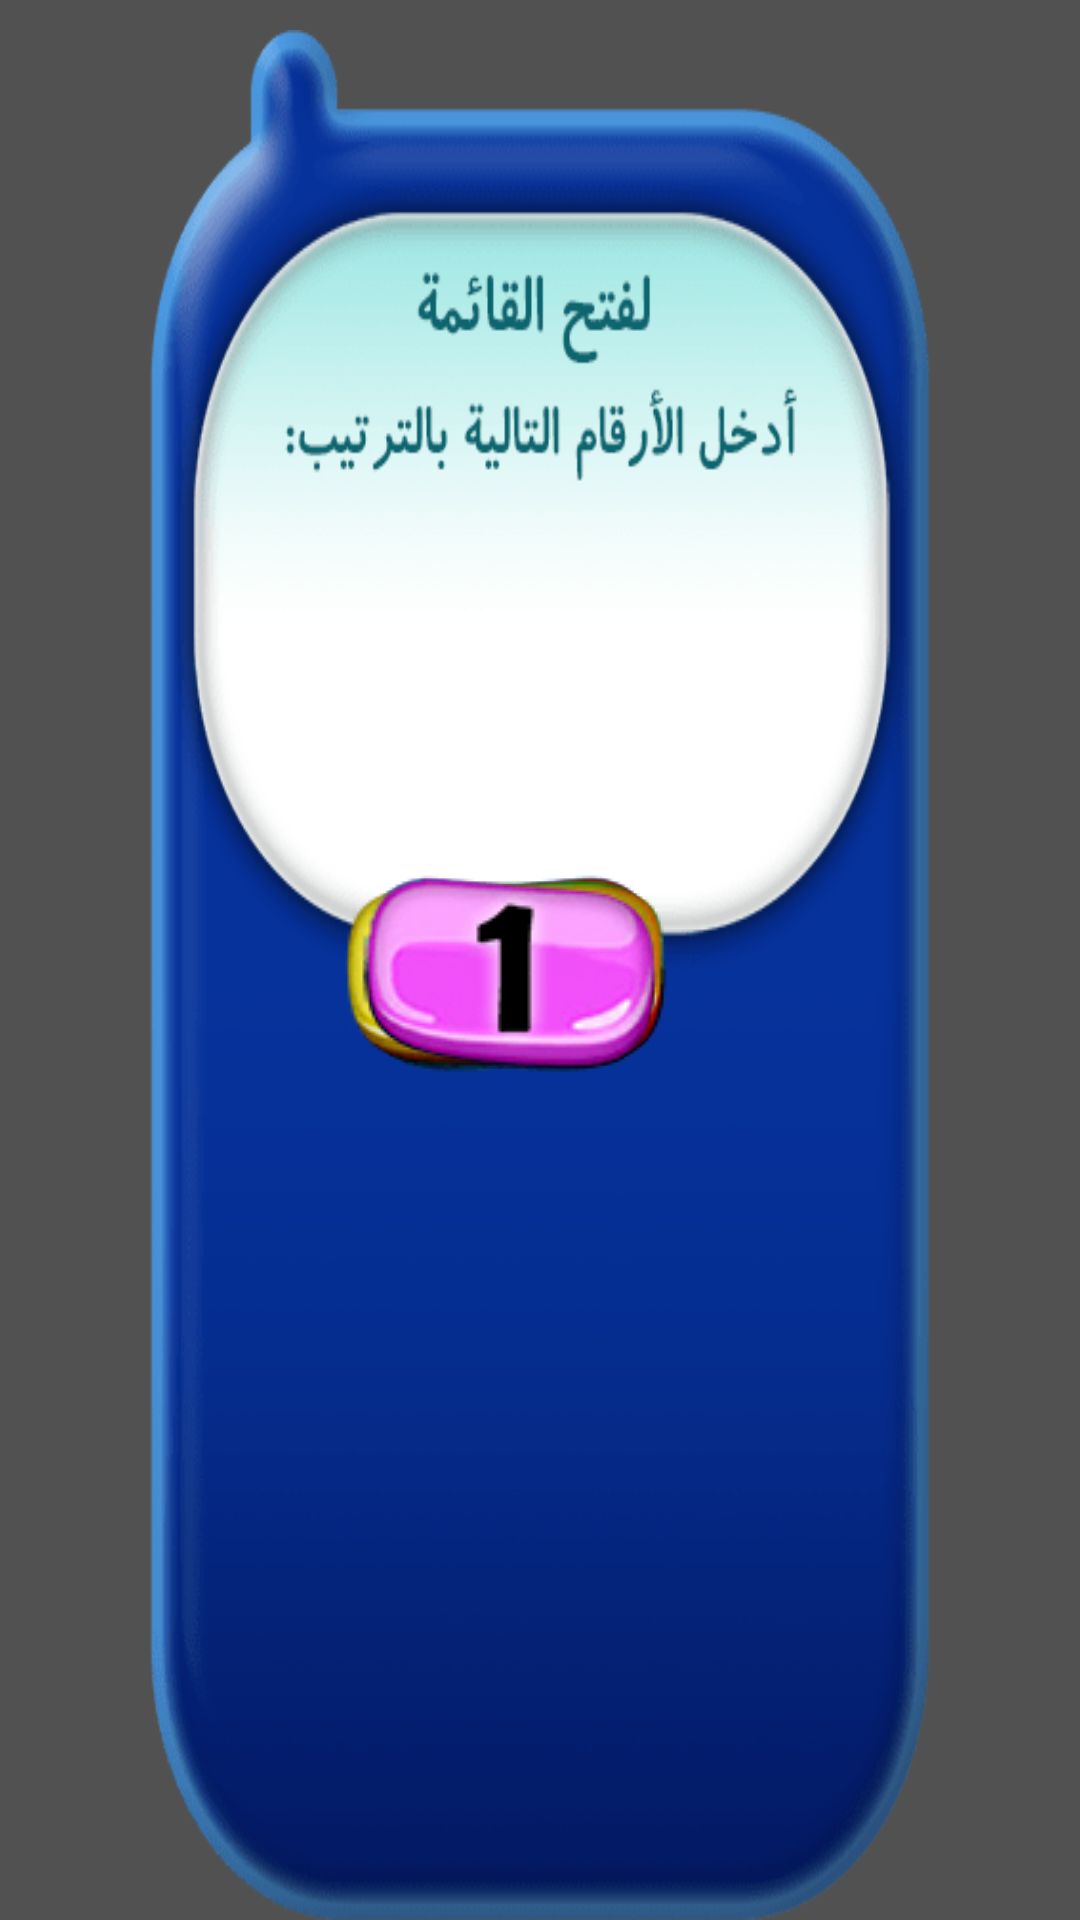

The Android layout XML behind this screen, and the referenced resources:
<!-- AndroidManifest.xml: application theme AppTheme -->
<!-- res/layout/fragment_phone.xml -->
<RelativeLayout xmlns:android="http://schemas.android.com/apk/res/android"
    xmlns:tools="http://schemas.android.com/tools"
    android:id="@+id/main_layout"
    android:layout_width="match_parent"
    android:layout_height="match_parent"
    android:background="#ac000000"
    android:clickable="true"
    android:paddingBottom="0dp"
    android:paddingLeft="@dimen/account_fragment_margin"
    android:paddingRight="@dimen/account_fragment_margin"
    android:paddingTop="@dimen/account_fragment_margin_top"
    android:clipChildren="true"
    tools:context="com.alburagh.alburagh.Fragments.Account.AccountFragment">

    <RelativeLayout
        android:id="@+id/container"
        android:layout_width="match_parent"
        android:layout_height="match_parent"
        android:layout_centerHorizontal="true"
        android:clipChildren="false">
        <RelativeLayout
            android:layout_width="wrap_content"
            android:layout_height="wrap_content"
            android:gravity="center"
            android:id="@+id/phone_body"
            android:background="@drawable/phone_body"
            android:layout_centerVertical="true"
            android:layout_centerHorizontal="true">

            <ImageButton
                android:text="3"
                android:layout_width="wrap_content"
                android:layout_height="wrap_content"
                android:background="@drawable/num_3"
                android:scaleType="fitCenter"
                android:id="@+id/lock3"/>

            <ImageButton
                android:text="2"
                android:layout_width="wrap_content"
                android:layout_height="wrap_content"
                android:background="@drawable/num_2"
                android:scaleType="fitCenter"
                android:id="@+id/lock2" />

            <ImageButton
                android:text="4"
                android:layout_width="wrap_content"
                android:layout_height="wrap_content"
                android:background="@drawable/num_4"
                android:scaleType="fitCenter"
                android:id="@+id/lock4" />

            <ImageButton
                android:text="6"
                android:layout_width="wrap_content"
                android:layout_height="wrap_content"
                android:background="@drawable/num_6"
                android:scaleType="fitCenter"
                android:id="@+id/lock6" />

            <ImageButton
                android:text="7"
                android:layout_width="wrap_content"
                android:layout_height="wrap_content"
                android:background="@drawable/num_7"
                android:scaleType="fitCenter"
                android:id="@+id/lock7" />

            <ImageButton
                android:text="8"
                android:layout_width="wrap_content"
                android:layout_height="wrap_content"
                android:background="@drawable/num_8"
                android:scaleType="fitCenter"
                android:id="@+id/lock8"/>

            <ImageButton
                android:text="9"
                android:layout_width="wrap_content"
                android:layout_height="wrap_content"
                android:background="@drawable/num_9"
                android:scaleType="fitCenter"
                android:id="@+id/lock9" />

            <ImageButton
                android:text="0"
                android:layout_width="wrap_content"
                android:layout_height="wrap_content"
                android:background="@drawable/num_0"
                android:scaleType="fitCenter"
                android:id="@+id/lock0" />

            <ImageButton
                android:text="5"
                android:layout_width="wrap_content"
                android:layout_height="wrap_content"
                android:background="@drawable/num_5"
                android:scaleType="fitCenter"
                android:id="@+id/lock5" />

            <ImageButton
                android:text="1"
                android:layout_width="wrap_content"
                android:layout_height="wrap_content"
                android:background="@drawable/num_1"
                android:scaleType="fitCenter"
                android:id="@+id/lock1" />

            <TextView
                android:layout_width="wrap_content"
                android:layout_height="wrap_content"
                android:id="@+id/pass"
                android:gravity="center"
                android:textColor="#000"
                android:textSize="17sp"
                android:layout_centerHorizontal="true"/>


            <TextView
                android:layout_width="wrap_content"
                android:layout_height="wrap_content"
                android:id="@+id/soal"
                android:gravity="center"
                android:textColor="#000"
                android:textSize="20sp"
                android:layout_centerHorizontal="true"/>

        </RelativeLayout>
    </RelativeLayout>
</RelativeLayout>
<!-- resources referenced by this layout -->
<resources>
  <dimen name="account_fragment_margin">50dp</dimen>
  <dimen name="account_fragment_margin_top">10dp</dimen>
  <!-- drawable num_0: png bitmap (drawable, 4122 bytes) -->
  <!-- drawable num_1: png bitmap (drawable, 4259 bytes) -->
  <!-- drawable num_2: png bitmap (drawable, 4008 bytes) -->
  <!-- drawable num_3: png bitmap (drawable, 4220 bytes) -->
  <!-- drawable num_4: png bitmap (drawable, 4133 bytes) -->
  <!-- drawable num_5: png bitmap (drawable, 4078 bytes) -->
  <!-- drawable num_6: png bitmap (drawable, 4248 bytes) -->
  <!-- drawable num_7: png bitmap (drawable, 3935 bytes) -->
  <!-- drawable num_8: png bitmap (drawable, 4146 bytes) -->
  <!-- drawable num_9: png bitmap (drawable, 4182 bytes) -->
  <!-- drawable phone_body: png bitmap (drawable, 48448 bytes) -->
  <style name="AppTheme" parent="Base" />
  <style name="Base" parent="Theme.AppCompat.Light.NoActionBar">
          <item name="apcStyles">@style/AppPageControlStyle</item>
      </style>
  <style name="AppPageControlStyle">
          <item name="apc_indicatorSize">6dp</item>
          <item name="apc_indicatorDistance">6dp</item>
          <item name="apc_currentIndicatorSize">6dp</item>
          <item name="apc_colorCurrentDefault">#e1878787</item>
          <item name="apc_colorCurrentPressed">#e1868686</item>
          <item name="apc_colorNormalDefault">#e1393939</item>
          <item name="apc_colorNormalPressed">#e1383838</item>
      </style>
</resources>
